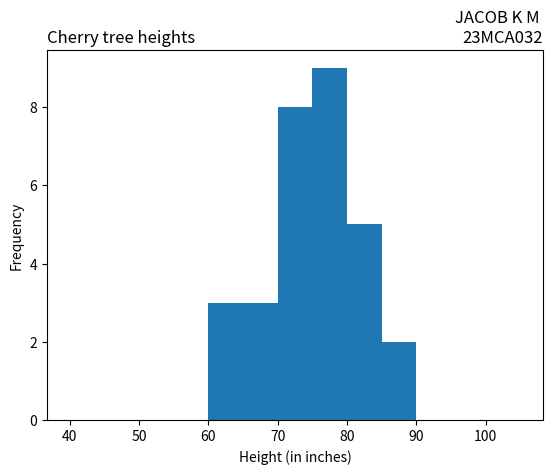

The matplotlib source for this figure:
import matplotlib.pyplot as plt
import numpy as np
x = np.random.normal([61, 63, 64, 66, 68, 69, 71, 71.5, 72, 72.5, 73, 73.5, 74,
74.5, 76, 76.2, 76.5, 77, 77.5, 78, 78.5, 79, 79.2, 80, 81, 82, 83, 84, 85, 87])
plt.hist(x, bins=range(40,110,5), )
plt.title('Cherry tree heights',loc='left')
plt.title('JACOB K M \n23MCA032', loc='right')
plt.xlabel('Height (in inches)')
plt.ylabel('Frequency')
plt.show()